Dataset: inputs (GitHub, mattycars/rt_img_class_pytorch). Classes: glide, loose, none, slab.

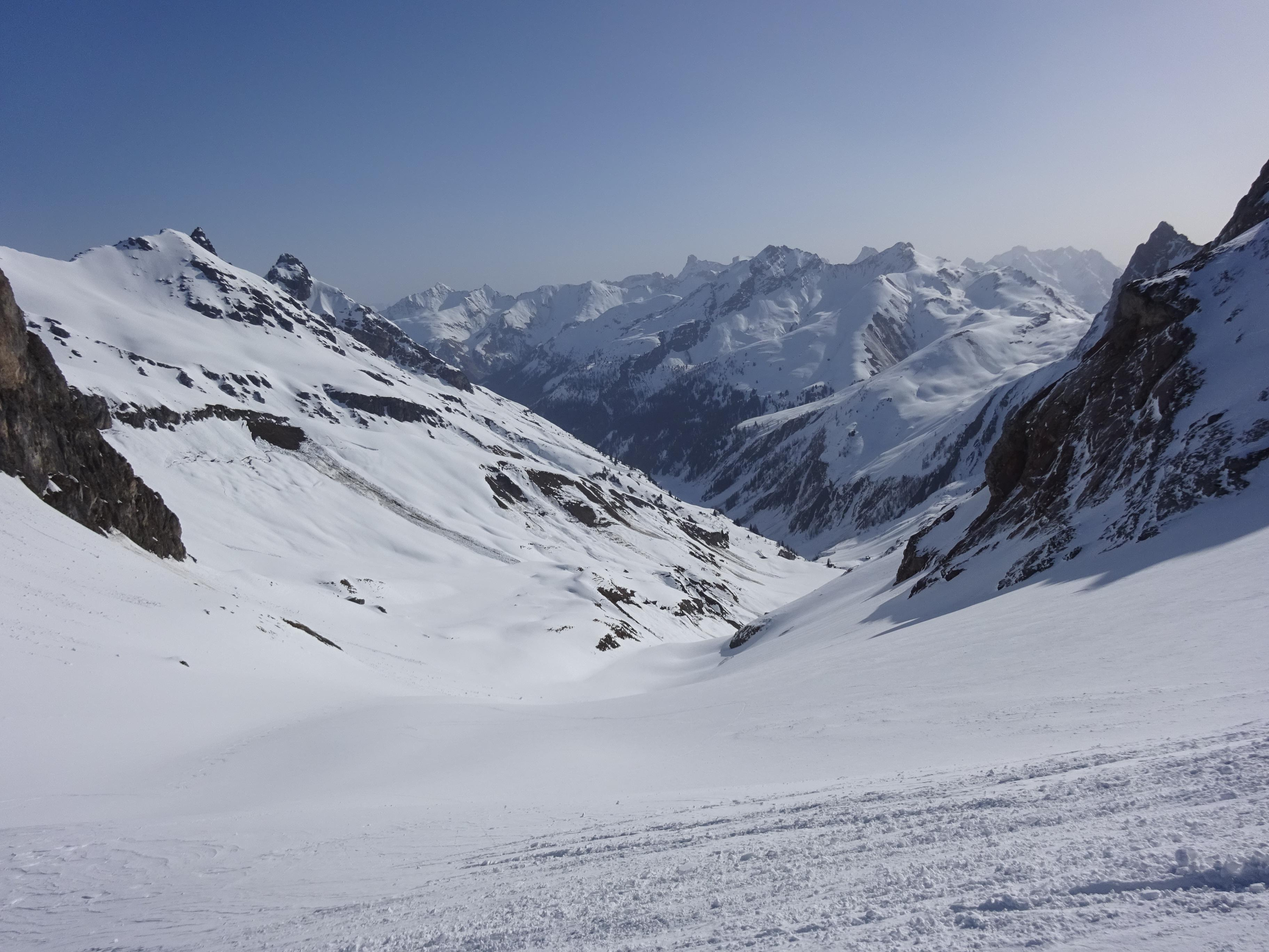
Label: glide

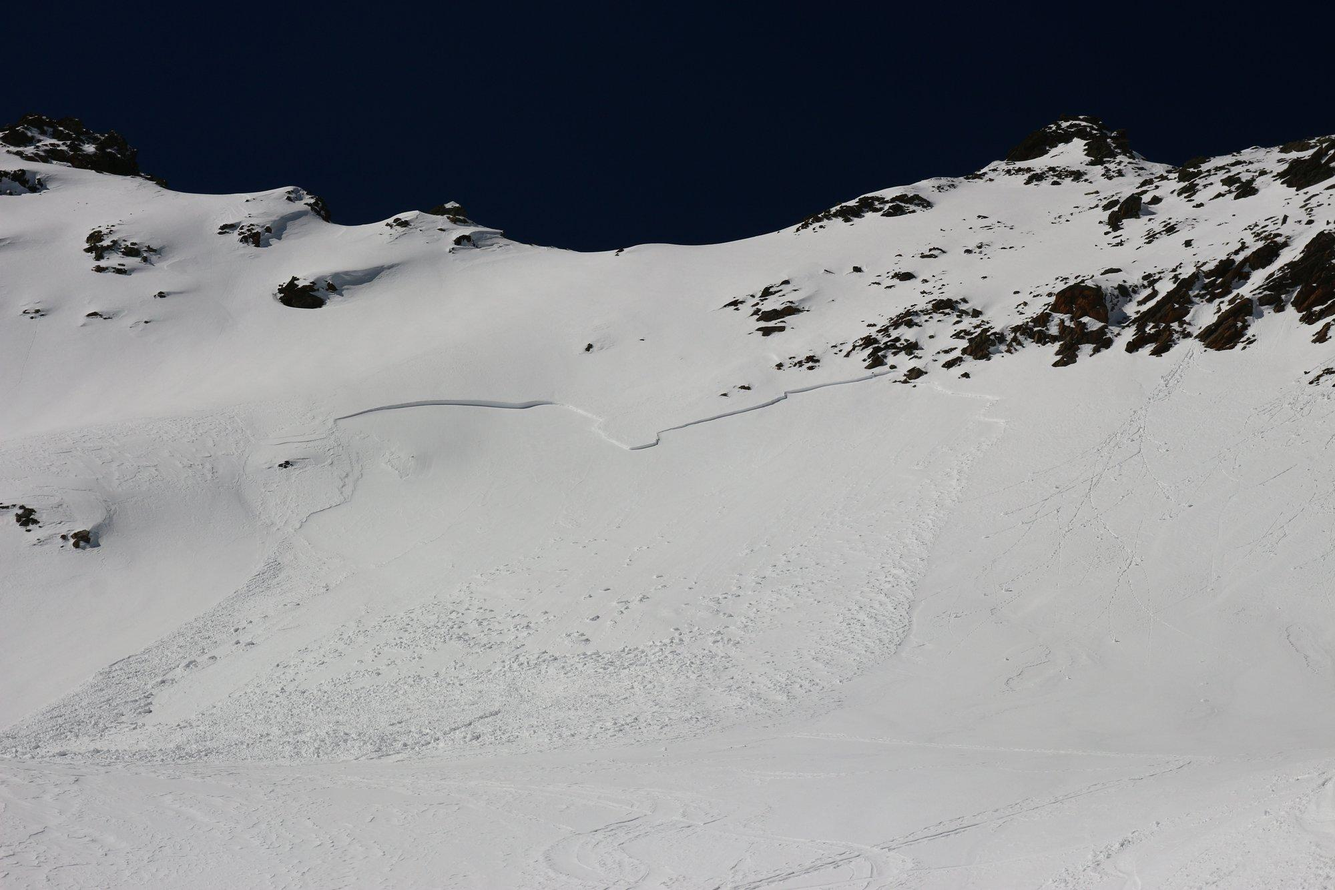
Label: slab

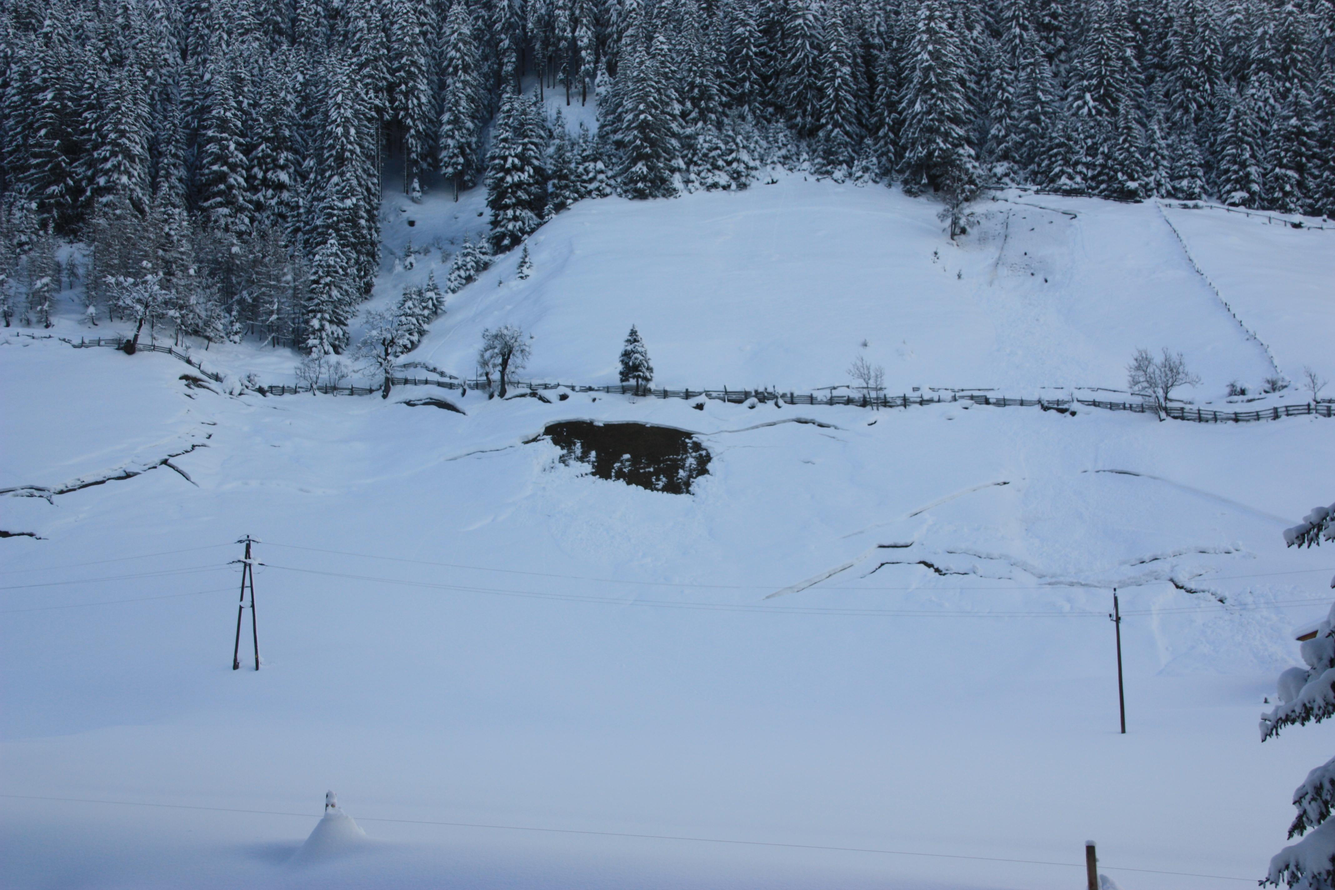
Label: glide

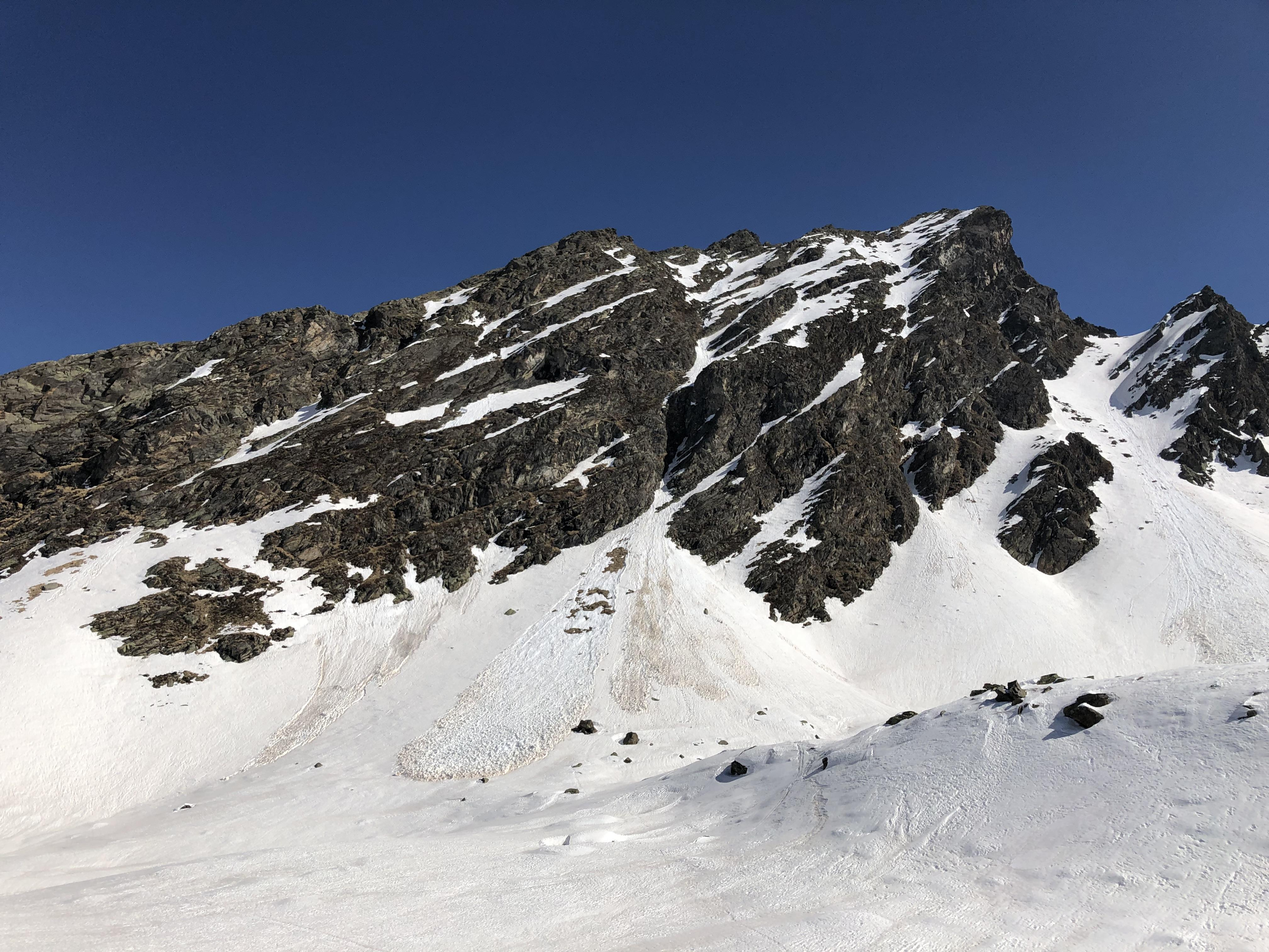
Label: loose

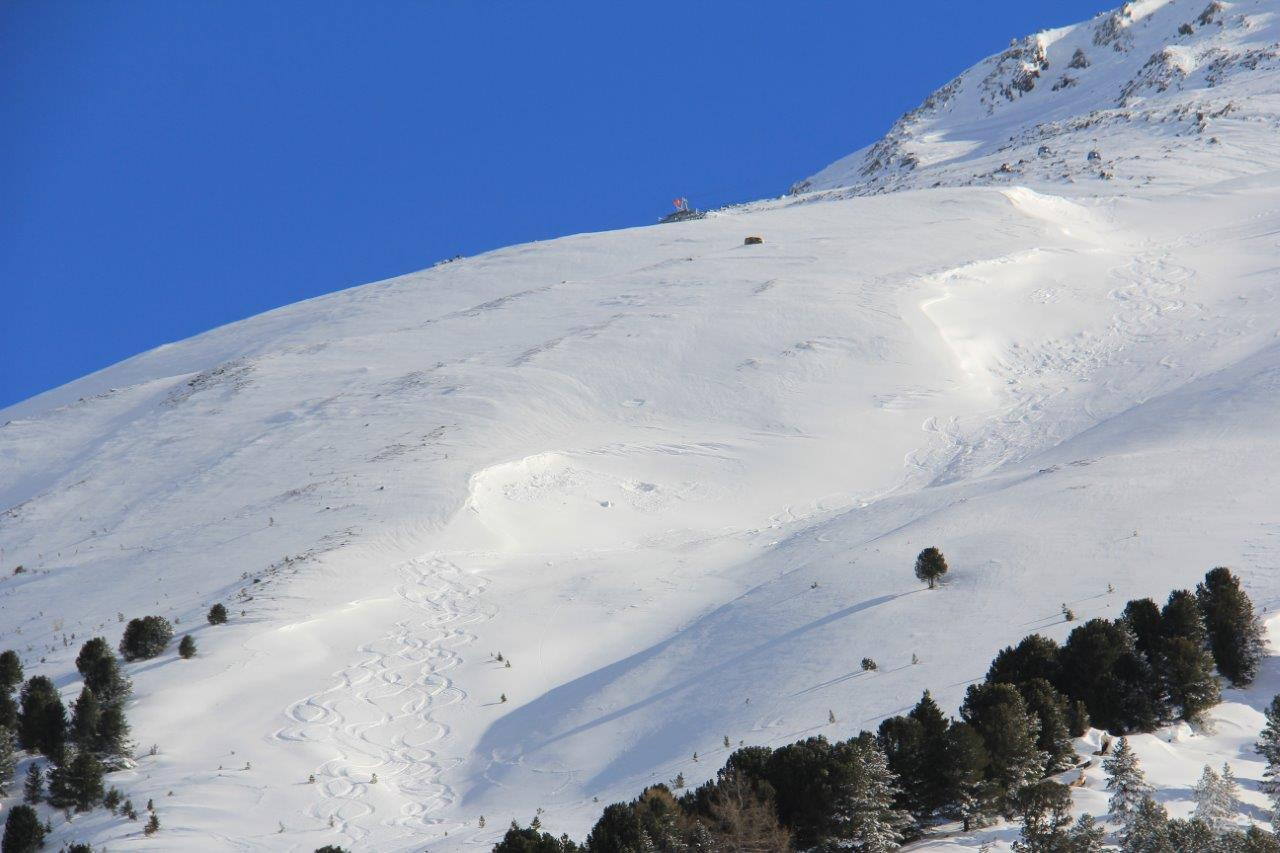
Label: none

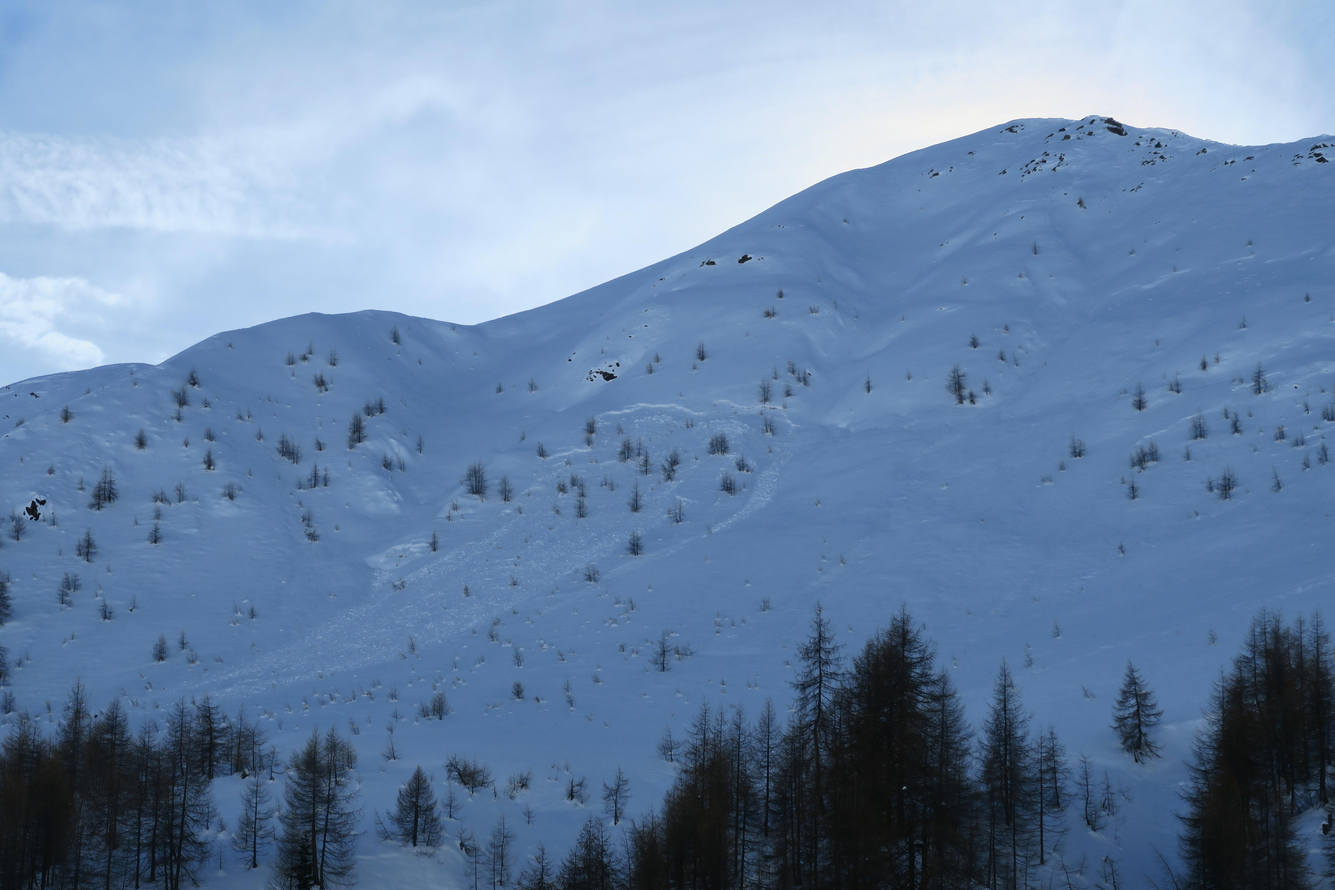
Label: slab
